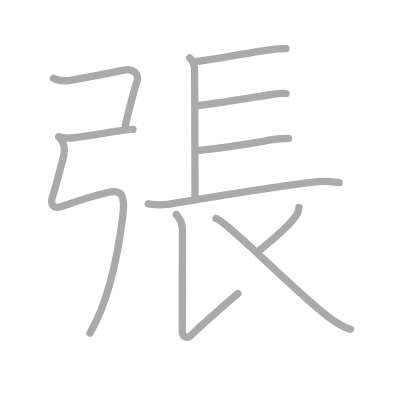
t = 0.00 s
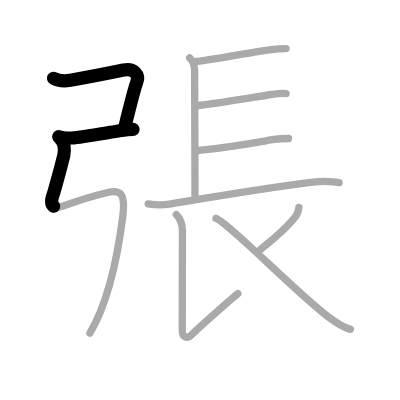
t = 2.25 s
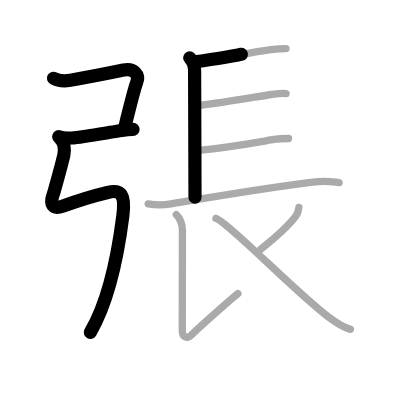
t = 4.50 s
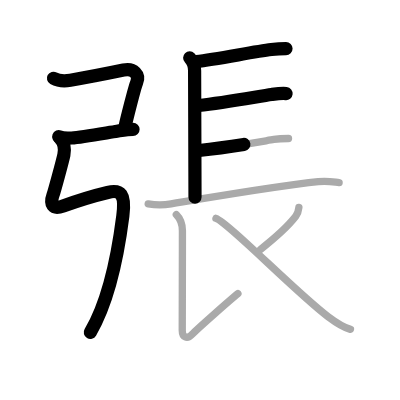
t = 6.50 s
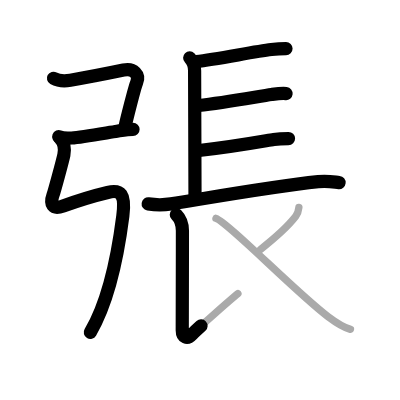
t = 8.75 s
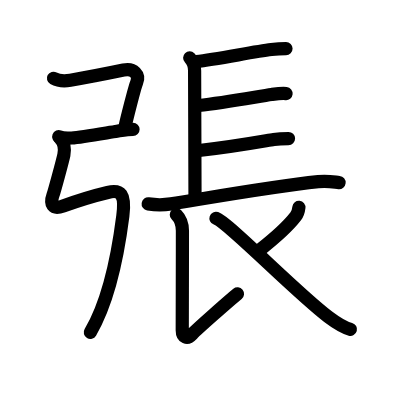
t = 11.00 s

The animated SVG that drew these frames (rendered in a browser with its animation timeline set to each time). Animation: 11 SMIL elements (animate=11); one cycle of 11.00 s.

<?xml version="1.0" standalone="no"?>
<!DOCTYPE svg PUBLIC "-//W3C//DTD SVG 1.1//EN"   "http://www.w3.org/Graphics/SVG/1.1/DTD/svg11.dtd">
<svg width="400px" height="400px"  version="1.1" xmlns="http://www.w3.org/2000/svg">
  <defs>
    <marker id="Triangle" viewBox="0 0 10 10" refX="0" refY="5" markerUnits="strokeWidth" markerWidth="3" style="stroke-opacity:0%;fill:#aaaaaa;" markerHeight="2" orient="auto">
      <path d="M 0 0 L 10 5 L 0 10 z" />
    </marker>
    
    <marker id="Arrow" viewBox="0 0 10 10" refX="5" refY="5" markerUnits="strokeWidth" markerWidth="1.8" style="stroke-opacity:0%;fill:#770000;" markerHeight="2" orient="auto">
      <path d="M 0 4 L 6 4 L 4 1 L 10 5 L 4 9 L 6 6 L 0 6 z" />
        <circle cx="5" cy="5" r="5" />
      </marker>
    
    <marker id="TriangleRed" viewBox="0 0 10 10" refX="0" refY="5" markerUnits="strokeWidth" markerWidth="3" style="stroke-opacity:0%;fill:#CC0000;" markerHeight="2" orient="auto">
      <path d="M 0 0 L 10 5 L 0 10 z" />
    </marker>
    
    <marker id="ArrowRed" viewBox="0 0 10 10" refX="5" refY="5" markerUnits="strokeWidth" markerWidth="1.8" style="stroke-opacity:0%;fill:#CC0000;" markerHeight="2" orient="auto">
      <path d="M 0 4 L 6 4 L 4 1 L 10 5 L 4 9 L 6 6 L 0 6 z" />
        <circle cx="5" cy="5" r="5" />
      </marker>
    
  </defs>
  
  <path style="fill:#ffffff; fill-opacity:100%; fill-rule:evenodd; stroke-width:0;" d="M 0 0 L 400px 0 L 400px 400px L 0 400px L 0 0" />

  <g transform="scale(3.6697247706422 3.6697247706422)">
<path style="fill:none; fill-opacity:0%; fill-rule:evenodd; stroke:#aaaaaa; stroke-opacity:100%; stroke-width: 1.5pt; stroke-linejoin:round; stroke-linecap:round;" d="M14.57 21.33c1.43 0.79 3.52 0.72 4.61 0.54c2.19-0.37 12.03-2.26 14.48-2.77c2.83-0.6 4.45 1.34 3.59 3.38c-0.6 1.41-2.92 10.81-3.1 11.72"></path>
<path style="fill:none; fill-opacity:0%; fill-rule:evenodd; stroke:#aaaaaa; stroke-opacity:100%; stroke-width: 1.5pt; stroke-linejoin:round; stroke-linecap:round;" d="M16 37.25c0.62 0.25 1.99 0.46 3.52 0.35c2.86-0.22 9.86-1.47 12.38-1.85c1.54-0.23 3.11-0.5 4.36-0.5"></path>
<path style="fill:none; fill-opacity:0%; fill-rule:evenodd; stroke:#aaaaaa; stroke-opacity:100%; stroke-width: 1.5pt; stroke-linejoin:round; stroke-linecap:round;" d="M16.31 37.62c1.16 1.16 1.42 3.05 1.1 4.56c-0.37 1.73-2.62 9.99-2.95 10.9c-0.91 2.55-0.18 4.11 2.75 3.05c2.79-1 8.35-2.79 12.13-3.68c3.53-0.83 4.91 0.3 4.13 6.42C32.35 67.7 30 81.5 24.51 90.76c-3.07 5."></path>
<path style="fill:none; fill-opacity:0%; fill-rule:evenodd; stroke:#aaaaaa; stroke-opacity:100%; stroke-width: 1.5pt; stroke-linejoin:round; stroke-linecap:round;" d="M51.69 15.75c0.72 0.72 1.34 2 1.34 3.5s0.11 32.25 0.11 34.5"></path>
<path style="fill:none; fill-opacity:0%; fill-rule:evenodd; stroke:#aaaaaa; stroke-opacity:100%; stroke-width: 1.5pt; stroke-linejoin:round; stroke-linecap:round;" d="M53.53 16.75c5.59-0.62 15.45-2.64 20.43-3.25c1.44-0.18 2.29-0.25 3.98-0.25"></path>
<path style="fill:none; fill-opacity:0%; fill-rule:evenodd; stroke:#aaaaaa; stroke-opacity:100%; stroke-width: 1.5pt; stroke-linejoin:round; stroke-linecap:round;" d="M54.08 28.75c7.67-0.88 17.05-2.62 19.9-3c1.44-0.19 2.77-0.38 3.98-0.25"></path>
<path style="fill:none; fill-opacity:0%; fill-rule:evenodd; stroke:#aaaaaa; stroke-opacity:100%; stroke-width: 1.5pt; stroke-linejoin:round; stroke-linecap:round;" d="M54.24 41c9.26-1 17.29-2.5 20.38-3c1.45-0.23 2.38-0.25 4-0.25"></path>
<path style="fill:none; fill-opacity:0%; fill-rule:evenodd; stroke:#aaaaaa; stroke-opacity:100%; stroke-width: 1.5pt; stroke-linejoin:round; stroke-linecap:round;" d="M40.38 55.56c1.62 0.25 4.64 0.26 6.23 0C60 53.38 74.88 50.75 86.72 49.5c2.67-0.28 4.33 0.12 5.69 0.25"></path>
<path style="fill:none; fill-opacity:0%; fill-rule:evenodd; stroke:#aaaaaa; stroke-opacity:100%; stroke-width: 1.5pt; stroke-linejoin:round; stroke-linecap:round;" d="M48.05 58.5c1.16 1.16 1.66 2.88 1.66 4.39c0 11.56-0.05 25.14-0.05 27.09c0 1.96 1.33 2.57 2.7 1.1s10.64-9.61 12.47-11.08"></path>
<path style="fill:none; fill-opacity:0%; fill-rule:evenodd; stroke:#aaaaaa; stroke-opacity:100%; stroke-width: 1.5pt; stroke-linejoin:round; stroke-linecap:round;" d="M81.45 56.5c-0.08 0.75-0.33 1.75-0.86 2.44c-1.97 2.56-3.9 4.53-9.65 9.06"></path>
<path style="fill:none; fill-opacity:0%; fill-rule:evenodd; stroke:#aaaaaa; stroke-opacity:100%; stroke-width: 1.5pt; stroke-linejoin:round; stroke-linecap:round;" d="M58.85 59.5c3.32 1.14 22.01 20.38 30.57 26.81c1.58 1.19 4.26 2.94 6.08 3.44"></path>

<path style="fill:none; fill-opacity:0%; fill-rule:evenodd; stroke:#000000; stroke-opacity:100%; stroke-width: 2.7pt; stroke-linejoin:round; stroke-linecap:round;" d="M14.57 21.33c1.43 0.79 3.52 0.72 4.61 0.54c2.19-0.37 12.03-2.26 14.48-2.77c2.83-0.6 4.45 1.34 3.59 3.38c-0.6 1.41-2.92 10.81-3.1 11.72" pathLength="100" stroke-dashoffset="100" stroke-dasharray="100 105"><animate id="dashAnim1" attributeName="stroke-dashoffset" from="100" to="0" dur="1s" calcMode="linear" fill="freeze"/></path>
<path style="fill:none; fill-opacity:0%; fill-rule:evenodd; stroke:#000000; stroke-opacity:100%; stroke-width: 2.7pt; stroke-linejoin:round; stroke-linecap:round;" d="M16 37.25c0.62 0.25 1.99 0.46 3.52 0.35c2.86-0.22 9.86-1.47 12.38-1.85c1.54-0.23 3.11-0.5 4.36-0.5" pathLength="100" stroke-dashoffset="100" stroke-dasharray="100 105"><animate id="dashAnim2" attributeName="stroke-dashoffset" from="100" to="0" dur="1s" calcMode="linear" begin="dashAnim1.end" fill="freeze"/></path>
<path style="fill:none; fill-opacity:0%; fill-rule:evenodd; stroke:#000000; stroke-opacity:100%; stroke-width: 2.7pt; stroke-linejoin:round; stroke-linecap:round;" d="M16.31 37.62c1.16 1.16 1.42 3.05 1.1 4.56c-0.37 1.73-2.62 9.99-2.95 10.9c-0.91 2.55-0.18 4.11 2.75 3.05c2.79-1 8.35-2.79 12.13-3.68c3.53-0.83 4.91 0.3 4.13 6.42C32.35 67.7 30 81.5 24.51 90.76c-3.07 5." pathLength="100" stroke-dashoffset="100" stroke-dasharray="100 105"><animate id="dashAnim3" attributeName="stroke-dashoffset" from="100" to="0" dur="1s" calcMode="linear" begin="dashAnim2.end" fill="freeze"/></path>
<path style="fill:none; fill-opacity:0%; fill-rule:evenodd; stroke:#000000; stroke-opacity:100%; stroke-width: 2.7pt; stroke-linejoin:round; stroke-linecap:round;" d="M51.69 15.75c0.72 0.72 1.34 2 1.34 3.5s0.11 32.25 0.11 34.5" pathLength="100" stroke-dashoffset="100" stroke-dasharray="100 105"><animate id="dashAnim4" attributeName="stroke-dashoffset" from="100" to="0" dur="1s" calcMode="linear" begin="dashAnim3.end" fill="freeze"/></path>
<path style="fill:none; fill-opacity:0%; fill-rule:evenodd; stroke:#000000; stroke-opacity:100%; stroke-width: 2.7pt; stroke-linejoin:round; stroke-linecap:round;" d="M53.53 16.75c5.59-0.62 15.45-2.64 20.43-3.25c1.44-0.18 2.29-0.25 3.98-0.25" pathLength="100" stroke-dashoffset="100" stroke-dasharray="100 105"><animate id="dashAnim5" attributeName="stroke-dashoffset" from="100" to="0" dur="1s" calcMode="linear" begin="dashAnim4.end" fill="freeze"/></path>
<path style="fill:none; fill-opacity:0%; fill-rule:evenodd; stroke:#000000; stroke-opacity:100%; stroke-width: 2.7pt; stroke-linejoin:round; stroke-linecap:round;" d="M54.08 28.75c7.67-0.88 17.05-2.62 19.9-3c1.44-0.19 2.77-0.38 3.98-0.25" pathLength="100" stroke-dashoffset="100" stroke-dasharray="100 105"><animate id="dashAnim6" attributeName="stroke-dashoffset" from="100" to="0" dur="1s" calcMode="linear" begin="dashAnim5.end" fill="freeze"/></path>
<path style="fill:none; fill-opacity:0%; fill-rule:evenodd; stroke:#000000; stroke-opacity:100%; stroke-width: 2.7pt; stroke-linejoin:round; stroke-linecap:round;" d="M54.24 41c9.26-1 17.29-2.5 20.38-3c1.45-0.23 2.38-0.25 4-0.25" pathLength="100" stroke-dashoffset="100" stroke-dasharray="100 105"><animate id="dashAnim7" attributeName="stroke-dashoffset" from="100" to="0" dur="1s" calcMode="linear" begin="dashAnim6.end" fill="freeze"/></path>
<path style="fill:none; fill-opacity:0%; fill-rule:evenodd; stroke:#000000; stroke-opacity:100%; stroke-width: 2.7pt; stroke-linejoin:round; stroke-linecap:round;" d="M40.38 55.56c1.62 0.25 4.64 0.26 6.23 0C60 53.38 74.88 50.75 86.72 49.5c2.67-0.28 4.33 0.12 5.69 0.25" pathLength="100" stroke-dashoffset="100" stroke-dasharray="100 105"><animate id="dashAnim8" attributeName="stroke-dashoffset" from="100" to="0" dur="1s" calcMode="linear" begin="dashAnim7.end" fill="freeze"/></path>
<path style="fill:none; fill-opacity:0%; fill-rule:evenodd; stroke:#000000; stroke-opacity:100%; stroke-width: 2.7pt; stroke-linejoin:round; stroke-linecap:round;" d="M48.05 58.5c1.16 1.16 1.66 2.88 1.66 4.39c0 11.56-0.05 25.14-0.05 27.09c0 1.96 1.33 2.57 2.7 1.1s10.64-9.61 12.47-11.08" pathLength="100" stroke-dashoffset="100" stroke-dasharray="100 105"><animate id="dashAnim9" attributeName="stroke-dashoffset" from="100" to="0" dur="1s" calcMode="linear" begin="dashAnim8.end" fill="freeze"/></path>
<path style="fill:none; fill-opacity:0%; fill-rule:evenodd; stroke:#000000; stroke-opacity:100%; stroke-width: 2.7pt; stroke-linejoin:round; stroke-linecap:round;" d="M81.45 56.5c-0.08 0.75-0.33 1.75-0.86 2.44c-1.97 2.56-3.9 4.53-9.65 9.06" pathLength="100" stroke-dashoffset="100" stroke-dasharray="100 105"><animate id="dashAnim10" attributeName="stroke-dashoffset" from="100" to="0" dur="1s" calcMode="linear" begin="dashAnim9.end" fill="freeze"/></path>
<path style="fill:none; fill-opacity:0%; fill-rule:evenodd; stroke:#000000; stroke-opacity:100%; stroke-width: 2.7pt; stroke-linejoin:round; stroke-linecap:round;" d="M58.85 59.5c3.32 1.14 22.01 20.38 30.57 26.81c1.58 1.19 4.26 2.94 6.08 3.44" pathLength="100" stroke-dashoffset="100" stroke-dasharray="100 105"><animate id="dashAnim11" attributeName="stroke-dashoffset" from="100" to="0" dur="1s" calcMode="linear" begin="dashAnim10.end" fill="freeze"/></path>

</g>

</svg>  
          
